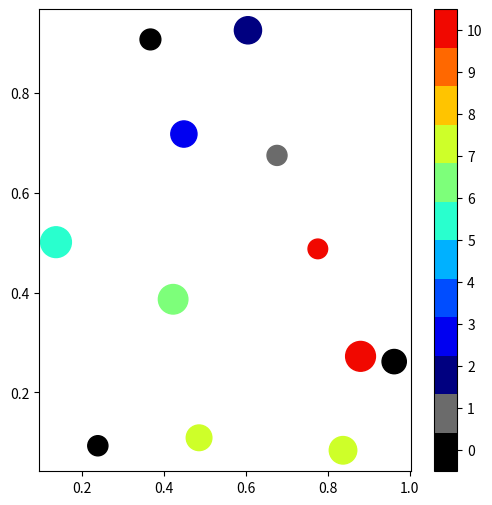

Reproduce this figure in Python.
import matplotlib.pyplot as plt
import numpy as np
import matplotlib as mpl
# Adapted from: https://stackoverflow.com/a/14779462/21414975


def discrete_rainbow(nb_of_rainbow_points, nb_of_grey_points, plot=False):
    # Will take two numbers R and G,
    # will create the colormap and norm necessary to make plots, with values [0;R] that are associated to a color
    # from the rainbow, and values [-G;-1] that are associated to a color picked from a gray scale (lowest = darkest)

    nb_of_points = nb_of_grey_points + nb_of_rainbow_points

    cmap = plt.cm.jet(np.linspace(0, 1, nb_of_rainbow_points+1))  # define the colormap
    # extract needed colors from the .jet map
    rainbow_colors = [cmap[i] for i in range(nb_of_rainbow_points)]
    # force the first color entry to be grey
    grey_colors = []
    for g in range(nb_of_grey_points):
        grey = g * (0.84/nb_of_grey_points)
        grey_colors.append((grey, grey, grey, 1))

    cmaplist = grey_colors + rainbow_colors

    # create the new map
    cmap = mpl.colors.LinearSegmentedColormap.from_list('Custom cmap', cmaplist, nb_of_points)

    if plot:
        plt.subplots(1, 1, figsize=(6, 6))  # setup the plot
        x = np.random.rand(nb_of_points)  # define the data
        y = np.random.rand(nb_of_points)  # define the data
        tag = np.random.randint(0, nb_of_points, nb_of_points)
        tag[0:3] = 0  # make sure there are some 0 values to show up as grey
        # make the scatter
        plt.scatter(x, y, c=tag, s=np.random.randint(100, 500, nb_of_points),
                          cmap=cmap, vmin=np.min(tag) - 0.5, vmax=np.max(tag) + 0.5)
        plt.colorbar(ticks=np.arange(np.min(tag), np.max(tag) + 1))
        plt.show()

    return cmap

if __name__ == "__main__":
    discrete_rainbow(10, 2, plot=True)